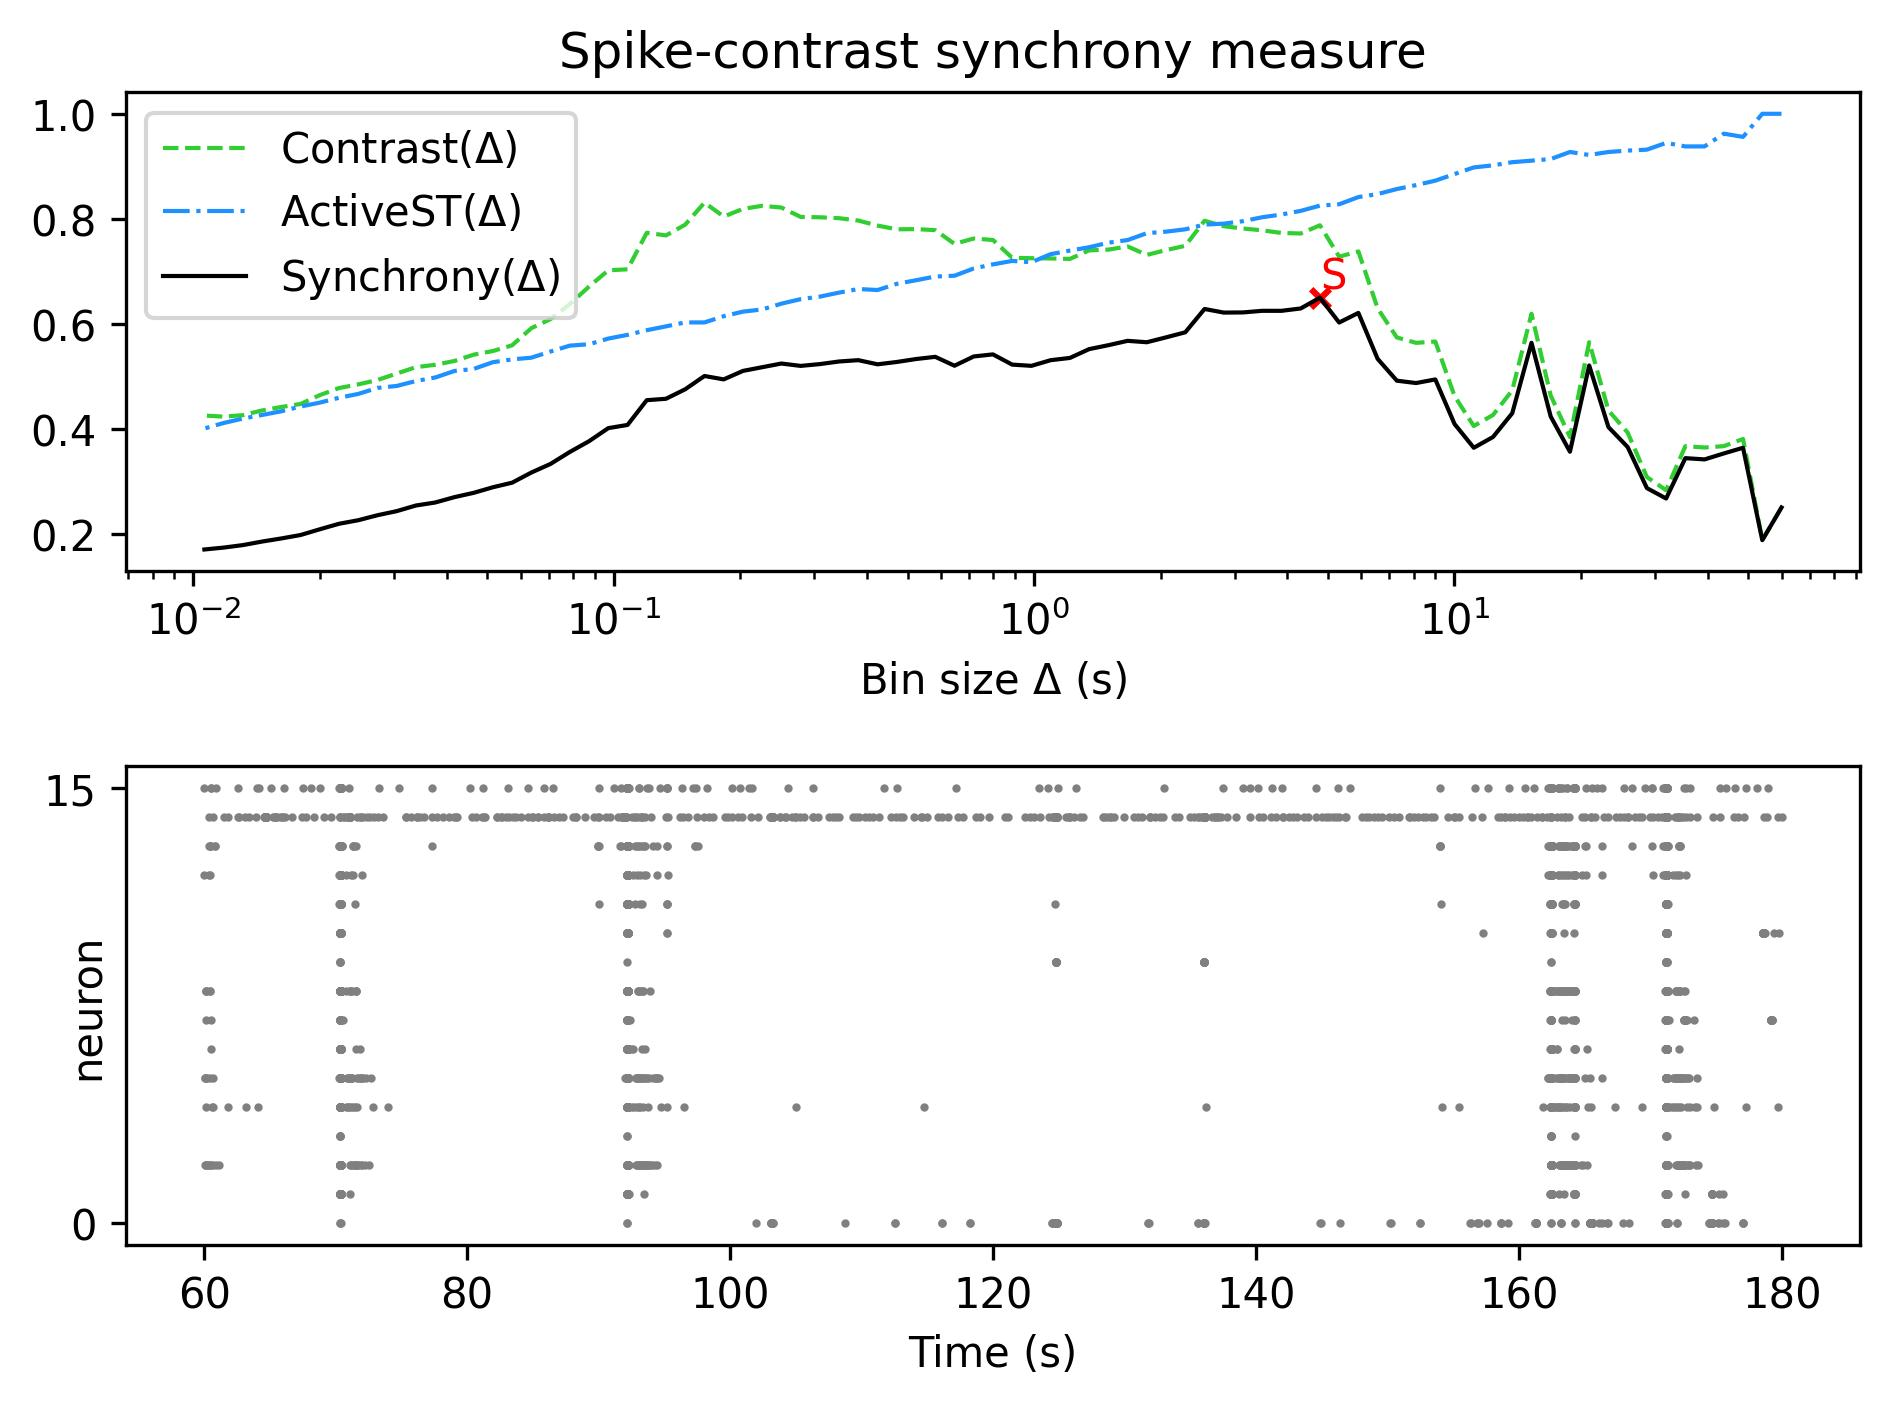

The data file committed next to this chart (first rows):
, Spike-contrast (60.0 s), Spike-contrast (54.0 s), Spike-contrast (48.6 s), Spike-contrast (43.74 s), Spike-contrast (39.366 s), Spike-contrast (35.429 s), Spike-contrast (31.886 s), Spike-contrast (28.698 s), Spike-contrast (25.828 s), Spike-contrast (23.245 s), Spike-contrast (20.921 s), Spike-contrast (18.829 s), Spike-contrast (16.946 s), Spike-contrast (15.251 s), Spike-contrast (13.726 s), Spike-contrast (12.353 s), Spike-contrast (11.118 s), Spike-contrast (10.006 s), Spike-contrast (9.006 s), Spike-contrast (8.105 s), Spike-contrast (7.295 s), Spike-contrast (6.565 s), Spike-contrast (5.909 s)
0, 0.2506, 0.1883, 0.3643, 0.3534, 0.3421, 0.3445, 0.2677, 0.2875, 0.3656, 0.4036, 0.5209, 0.3567, 0.4237, 0.564, 0.43, 0.3848, 0.3642, 0.4095, 0.4943, 0.4874, 0.4919, 0.5335, 0.621
